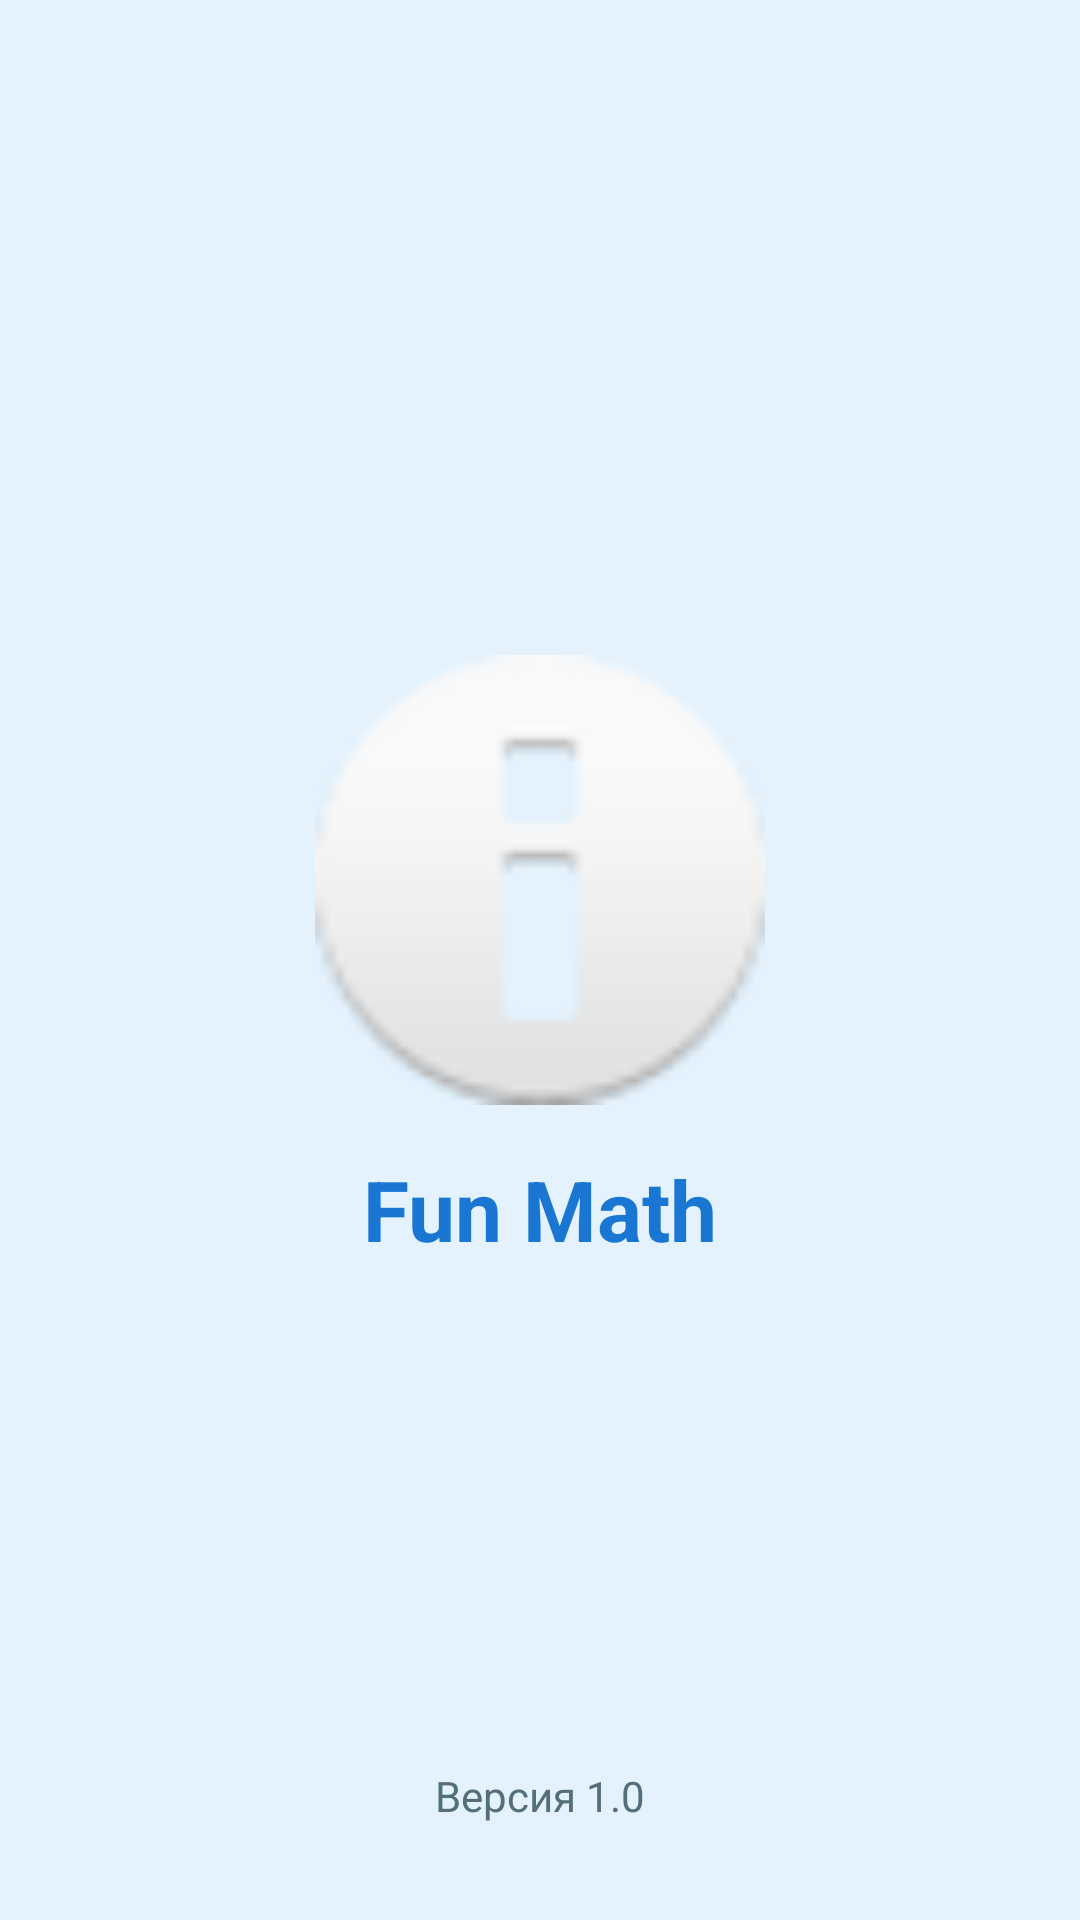

Layout XML and referenced resources for this Android screen:
<!-- AndroidManifest.xml: application theme Theme.MathPractice -->
<!-- res/layout/activity_splash.xml -->
<?xml version="1.0" encoding="utf-8"?>
<androidx.constraintlayout.widget.ConstraintLayout xmlns:android="http://schemas.android.com/apk/res/android"
    xmlns:app="http://schemas.android.com/apk/res-auto"
    xmlns:tools="http://schemas.android.com/tools"
    android:layout_width="match_parent"
    android:layout_height="match_parent"
    android:background="#E3F2FD"
    tools:context=".SplashActivity">

    <ImageView
        android:id="@+id/ivLogo"
        android:layout_width="150dp"
        android:layout_height="150dp"
        android:src="@android:drawable/ic_dialog_info"
        app:layout_constraintBottom_toTopOf="@+id/tvAppName"
        app:layout_constraintEnd_toEndOf="parent"
        app:layout_constraintHorizontal_bias="0.5"
        app:layout_constraintStart_toStartOf="parent"
        app:layout_constraintTop_toTopOf="parent"
        app:layout_constraintVertical_chainStyle="packed" />

    <TextView
        android:id="@+id/tvAppName"
        android:layout_width="wrap_content"
        android:layout_height="wrap_content"
        android:layout_marginTop="16dp"
        android:text="@string/app_name"
        android:textColor="#1976D2"
        android:textSize="28sp"
        android:textStyle="bold"
        app:layout_constraintBottom_toBottomOf="parent"
        app:layout_constraintEnd_toEndOf="parent"
        app:layout_constraintHorizontal_bias="0.5"
        app:layout_constraintStart_toStartOf="parent"
        app:layout_constraintTop_toBottomOf="@+id/ivLogo" />

    <TextView
        android:id="@+id/tvVersion"
        android:layout_width="wrap_content"
        android:layout_height="wrap_content"
        android:layout_marginBottom="32dp"
        android:text="Версия 1.0"
        android:textColor="#546E7A"
        app:layout_constraintBottom_toBottomOf="parent"
        app:layout_constraintEnd_toEndOf="parent"
        app:layout_constraintStart_toStartOf="parent" />

</androidx.constraintlayout.widget.ConstraintLayout>
<!-- resources referenced by this layout -->
<resources>
  <string name="app_name">Fun Math</string>
  <style name="Theme.MathPractice" parent="Base.Theme.MathPractice" />
  <style name="Base.Theme.MathPractice" parent="Theme.Material3.DayNight.NoActionBar">
          <item name="colorPrimary">@color/primary</item>
          <item name="colorSecondary">@color/primary_dark</item>
          <item name="colorTertiary">@color/accent</item>
          <item name="android:windowBackground">@color/background_main</item>
      </style>
  <color name="primary">#4CAF50</color>
  <color name="primary_dark">#388E3C</color>
  <color name="accent">#FFC107</color>
  <color name="background_main">#F1F8E9</color>
</resources>
